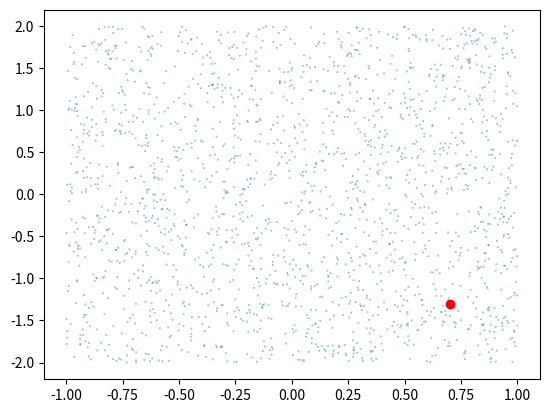
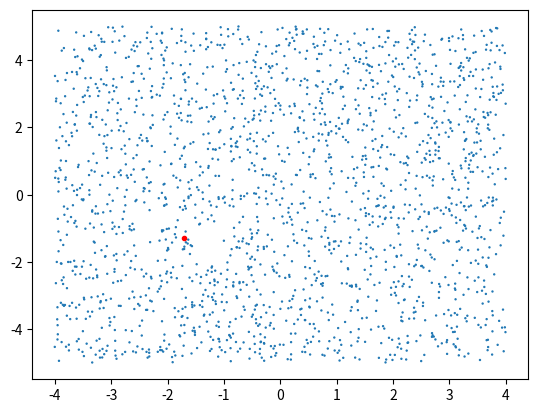

These charts were generated, in order, by the following Python code:
from typing import Union, Callable

import numpy as np

np.set_printoptions(linewidth=300)


class MonteCarlo:
    """
    A Python implementation of the Monte-Carlo Localization (MCL)

    Histogram does the same but discretizes the space, so less accurate
    """

    def __init__(self, width: Union[list, np.ndarray],
                 initial_estimate: Union[list, np.ndarray],
                 n: int = 200):
        """
        Initialize the particle filter with `n` particles with a uniform distribution in a box
        of width `width` centered around the `initial_estimate` point.

        :param width: the width of the box
        :param initial_estimate: the initial estimate of the filter
        :param n: the number of particles
        """
        if isinstance(width, list):
            width = np.array(width)
        if isinstance(initial_estimate, list):
            initial_estimate = np.array(initial_estimate)

        self.particles = np.random.uniform(initial_estimate - width / 2, initial_estimate + width / 2,
                                           (n, initial_estimate.size))
        self.weights = np.zeros((n, 1)) + 1 / n

    def update_motion(self, f: Callable[[np.ndarray], np.ndarray], u: np.ndarray):
        """
        Update the particles with the f function and input u

        The function f must take in a value of the shape of one sample and return the motion_updated new value

        :param f: the motion update function
        :param u: the input of the update function
        """
        self.particles = np.apply_along_axis(f, 1, self.particles, u)

    def update_sensor(self, h: Callable[[np.ndarray], np.ndarray], z: np.ndarray):
        """
        Corrects the weights of the particles with the observation function g with data z

        The function h takes in an array [X, w], and the observation [z] and returns a new weight [w]

        :param h: the observation function
        :param z: the observation of the sensor
        """
        self.weights = np.apply_along_axis(h, 1, np.hstack((self.particles, self.weights)), z).reshape(-1, 1)

    def resample(self):
        """
        Resamples the particles by choosing
        :return:
        """
        n = self.particles.shape[0]
        indices = np.random.choice(n, p=self.weights.flatten() / np.sum(self.weights), size=n)
        self.particles = self.particles[indices]
        self.weights = np.zeros((n, 1)) + 1 / n


# %% Test monte carlo

class Robot:
    def __init__(self, x, y):
        self.X = np.array([x, y])

    def update(self, v, dt):
        self.X = self.X + v * dt

    @property
    def x(self):
        return np.random.normal(self.X[0], 0.2)

    @property
    def y(self):
        return np.random.normal(self.X[1], 0.2)


# %%
import matplotlib.pyplot as plt

m = MonteCarlo([2, 4], [0, 0], n=2000)
r = Robot(0.7, -1.3)

plt.figure()


def draw():
    plt.cla()
    plt.scatter(m.particles[:, 0], m.particles[:, 1], s=m.weights * 100)
    plt.scatter(r.X[0], r.X[1], color='r')


draw()


# %% Assume we observe x, the sensor likelihood function is as follows:

def hx(x, z):
    gauss = lambda x, mu, sigma: np.exp(- (x - mu) ** 2 / (2 * sigma ** 2))
    return gauss(x[0], z, 0.2)


def hy(x, z):
    gauss = lambda x, mu, sigma: np.exp(- (x - mu) ** 2 / (2 * sigma ** 2))
    return gauss(x[1], z, 0.2)


def f(x, u):
    return np.random.normal(x + u, 0.1)


# %% animation
from scipy.spatial.transform import Rotation as Rot
from matplotlib.animation import FuncAnimation

m = MonteCarlo([8, 10], [0, 0], n=2000)
r = Robot(-1.7, -1.3)
fig = plt.figure()
sc = plt.scatter(m.particles[:, 0], m.particles[:, 1], s=m.weights * 1000)
sc2 = plt.scatter(r.X[0], r.X[1], color='r', marker='.')


def update(frame):
    if frame == 0:
        return sc, sc2
    k = 1000
    m.update_sensor(hx, r.x)
    m.resample()
    m.update_sensor(hy, r.y)
    m.resample()
    r.update(np.array([-np.sin(frame / 10), -np.cos(frame / 10)]), 0.1)
    m.update_motion(f, [-np.sin(frame / 10) * 0.1, -np.cos(frame / 10) * 0.1])
    # if frame % 3 == 0:
    #     if frame % 6 == 0: 
    #         print("update sensor x")
    #         m.update_sensor(hx, r.x)
    #         m.resample()
    #     else: 
    #         print("update sensor y")
    #         m.update_sensor(hy, r.y)
    #         m.resample()
    # k = 10
    # if frame % 3 == 1:
    #     print("resample")
    #     m.resample()
    # if frame % 3 == 2:
    #     print("update motion")
    #     r.update([0.1, 0.4], 1)
    #     m.update_motion(f, [0.1, 0.4])
    sc.set_offsets(m.particles)
    sc.set_sizes(m.weights.flatten() * k)
    sc2.set_offsets(r.X)
    sc2.set_color('r')
    return sc, sc2


def plot_covariance(data):
    cov = np.cov(data)
    (l1, l2), (x1, x2) = np.linalg.eig(cov)
    a1, a2 = np.sqrt(l1), np.sqrt(l2)
    angle = np.atan2(l2, l1)
    rot = Rot.from_euler('z', angle).as_matrix()[:2, :2]


# %%
ani = FuncAnimation(fig, update, interval=100,
                    blit=True)
plt.show()
